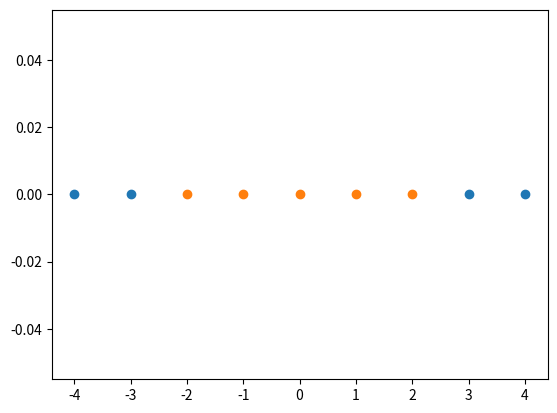

The matplotlib source for this figure:
# -*- encoding: utf-8 -*-
'''
@create_time: 2020/06/22 17:26:06
@author: lichunyu
'''
import numpy as np
import matplotlib.pyplot as plt


def gaussian(x, l):
    gamma = 1.0
    return np.exp(-gamma *  (x-l) ** 2)


x = np.arange(-4, 5, 1)
y = np.array((x >= -2) & (x <= 2), dtype='int')


plt.scatter(x[y==0], [0]*len(x[y==0]))
plt.scatter(x[y==1], [0]*len(x[y==1]))
plt.show()